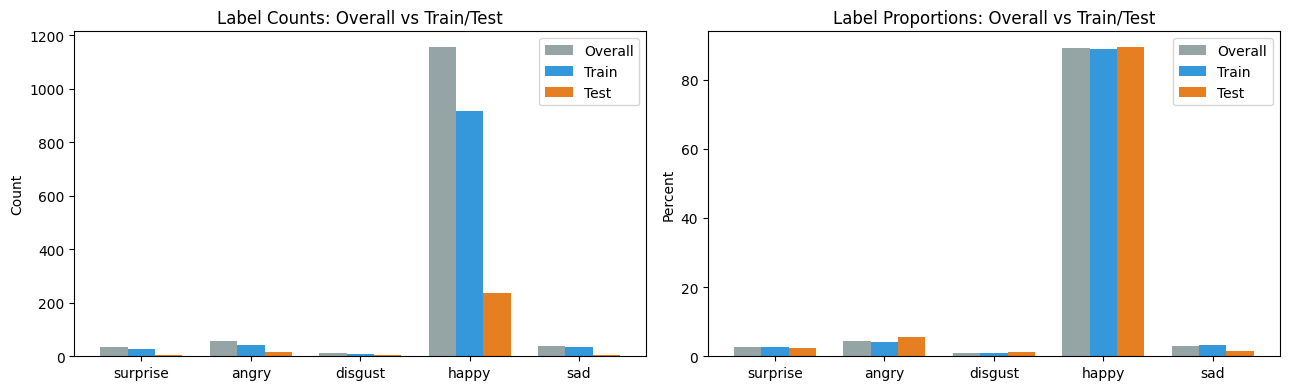

The table this chart was drawn from, first rows:
label, emotion, overall_pct, train_pct, test_pct, train_vs_overall_abs_diff_pct, test_vs_overall_abs_diff_pct
0, surprise, 2.696, 2.81, 2.256, 0.1136, 0.4408
1, angry, 4.391, 4.07, 5.639, 0.3216, 1.248
2, disgust, 1.002, 0.969, 1.128, 0.03255, 0.1263
3, happy, 89.06, 88.95, 89.47, 0.1066, 0.4136
4, sad, 2.851, 3.198, 1.504, 0.3471, 1.347
